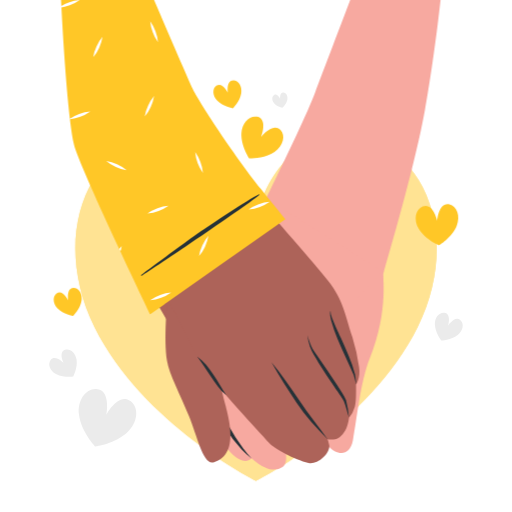
t = 0.00 s
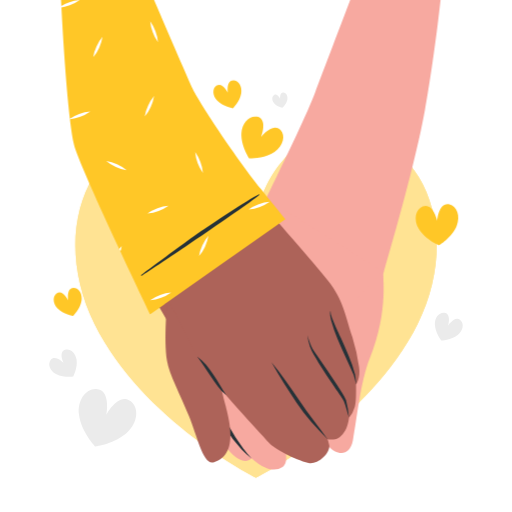
t = 0.45 s
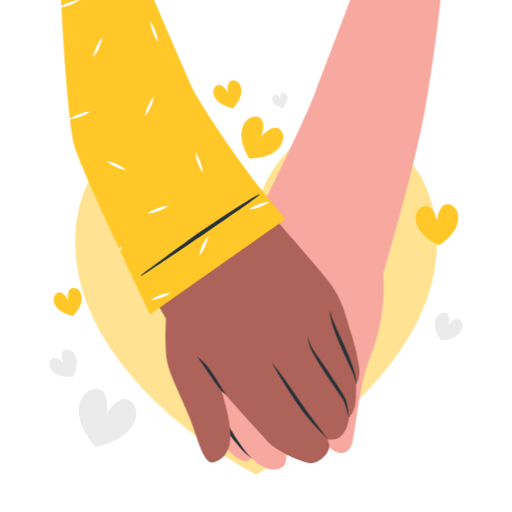
t = 0.98 s
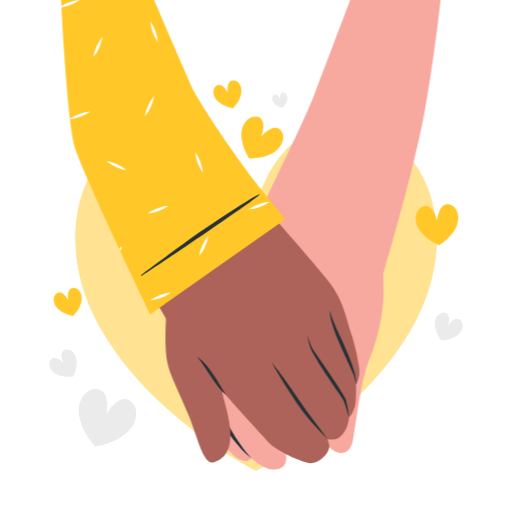
t = 1.50 s
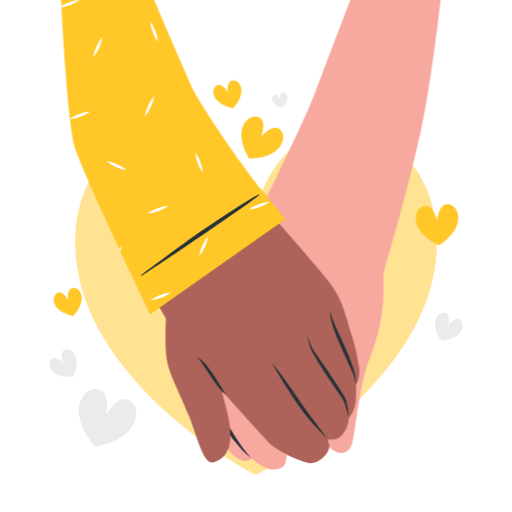
t = 2.10 s
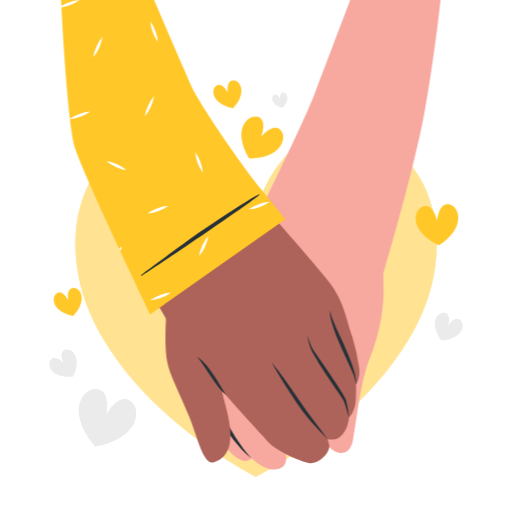
t = 2.40 s

The animated SVG that drew these frames (rendered in a browser with its animation timeline set to each time). Animation: 2 CSS @keyframes rules; one cycle of 3.00 s, repeats indefinitely.

<svg class="animated" id="freepik_stories-holding-hands" xmlns="http://www.w3.org/2000/svg" viewBox="0 0 500 500" version="1.1" xmlns:xlink="http://www.w3.org/1999/xlink" xmlns:svgjs="http://svgjs.com/svgjs"><style>svg#freepik_stories-holding-hands:not(.animated) .animable {opacity: 0;}svg#freepik_stories-holding-hands.animated #freepik--heart-2--inject-113 {animation: 3s Infinite  linear floating;animation-delay: 0s;}svg#freepik_stories-holding-hands.animated #freepik--hearts-1--inject-113 {animation: 1.5s Infinite  linear heartbeat;animation-delay: 0s;}            @keyframes floating {                0% {                    opacity: 1;                    transform: translateY(0px);                }                50% {                    transform: translateY(-10px);                }                100% {                    opacity: 1;                    transform: translateY(0px);                }            }                    @keyframes heartbeat {                0% {                    transform: scale(1);                }                10% {                    transform: scale(1.1);                }                30% {                    transform: scale(1);                }                40% {                    transform: scale(1);                }                50% {                    transform: scale(1.1);                }                60% {                    transform: scale(1);                }                100% {                    transform: scale(1);                }            }        </style><g id="freepik--background-complete--inject-113" class="animable" style="transform-origin: 249.998px 263.229px;"><path d="M447,327.12c-6.41,5.13-16.11,5.42-16.11,5.42s-6-7.62-6.21-15.82c-.16-6.84,4.38-12,9.33-11.32,7.1,1,3.65,12.6,3.65,12.6s6.65-10.1,12-5.31C453.43,316,452.37,322.84,447,327.12Z" style="fill: rgb(235, 235, 235); transform-origin: 438.287px 318.94px;" id="el1yg1i2ed8kb" class="animable"></path><path d="M74.77,351c1.27,8.1-3.29,16.67-3.29,16.67s-9.6,1.45-16.81-2.45c-6-3.25-8.28-9.77-5.21-13.72,4.41-5.66,12.76,3.08,12.76,3.08s-5.47-10.78,1.34-13.06C68.3,340,73.7,344.25,74.77,351Z" style="fill: rgb(235, 235, 235); transform-origin: 61.5454px 354.573px;" id="eltjfhmtkreua" class="animable"></path><path d="M280.61,97.38c-.91,4.35-4.85,7.83-4.85,7.83s-5.15-1.1-8.06-4.45c-2.43-2.8-2.33-6.54,0-8,3.31-2,5.88,4,5.88,4s-.72-6.51,3.17-6.36C279.44,90.54,281.36,93.75,280.61,97.38Z" style="fill: rgb(235, 235, 235); transform-origin: 273.344px 97.8037px;" id="elvc4271b8sor" class="animable"></path><path d="M124.9,421.69c-12,11.78-31.81,14.37-31.81,14.37S79.24,421.72,77.16,405c-1.73-13.94,6.49-25.49,16.76-25.05,14.72.63,10,25,10,25s11.52-22,23.44-13.31C135.7,397.71,134.94,411.86,124.9,421.69Z" style="fill: rgb(235, 235, 235); transform-origin: 105.002px 407.999px;" id="elw1l8me35oz" class="animable"></path></g><g id="freepik--heart-2--inject-113" class="animable" style="transform-origin: 250px 301.346px;"><path d="M407.76,319.55C361.05,413.74,250,469.63,250,469.63S138.86,413.74,92.24,319.55C53.35,241,78,156.08,139.38,137.53c88-26.61,110.58,74.32,110.58,74.32s22.58-100.93,110.66-74.32C422,156.08,446.65,241,407.76,319.55Z" style="fill: rgb(255, 199, 39); transform-origin: 250px 301.346px;" id="elx5yom91idao" class="animable"></path><g id="eln0hmczfneth"><path d="M407.76,319.55C361.05,413.74,250,469.63,250,469.63S138.86,413.74,92.24,319.55C53.35,241,78,156.08,139.38,137.53c88-26.61,110.58,74.32,110.58,74.32s22.58-100.93,110.66-74.32C422,156.08,446.65,241,407.76,319.55Z" style="fill: rgb(255, 255, 255); opacity: 0.5; transform-origin: 250px 301.346px;" class="animable"></path></g></g><g id="freepik--hearts-1--inject-113" class="animable" style="transform-origin: 250.004px 193.519px;"><path d="M268.2,148.3c-10.26,7-24.91,6.27-24.91,6.27s-8.18-12.18-7.51-24.56c.56-10.32,8-17.62,15.39-16,10.59,2.37,4,19.42,4,19.42S266.4,119,273.9,126.87C279.14,132.33,276.75,142.48,268.2,148.3Z" style="fill: rgb(255, 199, 39); transform-origin: 256.201px 134.188px;" id="elxbfus8ysw9" class="animable"></path><path d="M235.63,90.89c-1.24,8.11-8.17,14.9-8.17,14.9s-9.59-1.51-15.29-7.41c-4.76-4.92-4.94-11.82-.82-14.65,5.92-4.07,11.23,6.79,11.23,6.79s-2-11.93,5.22-12C232.81,78.4,236.66,84.12,235.63,90.89Z" style="fill: rgb(255, 199, 39); transform-origin: 222.109px 92.1541px;" id="el794kle847ye" class="animable"></path><path d="M79.65,293.62c-1.24,8.11-8.17,14.9-8.17,14.9s-9.59-1.52-15.29-7.41c-4.76-4.92-4.94-11.82-.82-14.66,5.91-4.06,11.23,6.8,11.23,6.8s-2-11.94,5.22-12.05C76.83,281.12,80.68,286.85,79.65,293.62Z" style="fill: rgb(255, 199, 39); transform-origin: 66.1286px 294.86px;" id="elxptewpzkbn" class="animable"></path><path d="M446,220.61c-4.68,11.49-17.26,19-17.26,19s-13.56-5.61-19.86-16.29c-5.26-8.9-3.09-19.1,4-21.82,10.12-3.89,14.1,13.94,14.1,13.94s1.33-18.23,11.92-15.86C446.23,201.26,449.87,211,446,220.61Z" style="fill: rgb(255, 199, 39); transform-origin: 426.766px 219.489px;" id="elluje5t9h4gi" class="animable"></path></g><g id="freepik--character-hand-2--inject-113" class="animable" style="transform-origin: 314.741px 229.3px;"><path d="M430.23,0c-4.48,40.64-10.68,82.4-15.35,108-9.39,51.45-30.48,124.27-39.66,156a.93.93,0,0,1,0,.13c-2.45,8.51-4,14-4.31,15.37-.83,4.11-7.71,5.51-18,5a158.4,158.4,0,0,1-19.84-2.39,391.54,391.54,0,0,1-56.58-14.91c-17.74-6.11-32.54-12.79-38.35-18.16-2.12-2-3-3.74-2.46-5.27v0c.25-.67.73-1.76,1.42-3.24s1.45-3.13,2.43-5.18c2.84-5.95,7-14.43,11.89-24.43,2.52-5.17,5.24-10.74,8.09-16.56.45-.92.91-1.85,1.36-2.79.27-.53.52-1.06.78-1.6q1.24-2.53,2.5-5.13C280.93,150.4,300.29,110,308,89.48,311.17,81.11,326,42.06,342,0Z" style="fill: rgb(247, 169, 160); transform-origin: 332.877px 142.3px;" id="eldwiatorm95i" class="animable"></path><path d="M263.55,383.38c.33,8.58,15.17,27.48,17.3,27.48s37.27,4.8,38.63,16.38c1.86,15.73-38.24,18-49.89,15.73-15.25-3-42.22-25.26-45.87-38s-4.78-72.24-4.78-72.24l50.9,2.06S263.3,376.76,263.55,383.38Z" style="fill: rgb(247, 169, 160); transform-origin: 269.241px 388.224px;" id="elb9saa4869wh" class="animable"></path><g id="ell1cak3kv738"><path d="M263.55,383.38c.33,8.58,15.17,27.48,17.3,27.48s37.27,4.8,38.63,16.38c1.86,15.73-38.24,18-49.89,15.73-15.25-3-42.22-25.26-45.87-38s-4.78-72.24-4.78-72.24l50.9,2.06S263.3,376.76,263.55,383.38Z" style="opacity: 0.1; transform-origin: 269.241px 388.224px;" class="animable"></path></g><path d="M217.53,287.44s-17.12,73.31-18.23,93.21,17.35,57.09,32.17,66.64,22.32-6.1,18.84-26.88-9.73-43.75-7.37-50.34,21.9-53.64,21.9-53.64Z" style="fill: rgb(247, 169, 160); transform-origin: 232.046px 368.8px;" id="els96015a1bv" class="animable"></path><path d="M263.78,196.38s-10.21,10.87-31,50.67c-22.3,42.75-29.3,116.65-21.15,148.37,4.85,18.88,41.9,75.55,64.28,60.74,13.44-8.89-13.5-54.73-15.95-62.69-3.39-11,6.93-42.17,18.77-49.84,7.85-5.08,17-7.09,25.44-5.31,11.58,2.42,36.08-4.34,48.94-16.88,8.84-8.62,25.65-25.51,20.42-56.25Z" style="fill: rgb(247, 169, 160); transform-origin: 291.431px 327.49px;" id="el9ncbjg6wl6" class="animable"></path><path d="M373.57,265.19s6.67,37.52-12.35,84.51c-9.36,23.12-12.8,60.68-16.58,80.26-4.56,23.6-28.65,10.31-32.06-11.79-4.13-26.85,1-45.43,1.71-56.33,1.16-18.67-10.08-23.52-10.08-23.52Z" style="fill: rgb(247, 169, 160); transform-origin: 339.457px 353.809px;" id="elkk74zqad0zf" class="animable"></path><path d="M208.53,354.57c.89,12.84.95,26,4.33,38.3a180.15,180.15,0,0,0,24.52,44.93c2.6,3.44,5.4,6.72,8.31,10a84.16,84.16,0,0,1-9.76-8.74A125.91,125.91,0,0,1,209.18,394c-3.06-12.89-2.33-26.35-.65-39.38Z" style="fill: rgb(38, 50, 56); transform-origin: 226.384px 401.185px;" id="el8tj4bpx2bwi" class="animable"></path></g><g id="freepik--character-hand-1--inject-113" class="animable" style="transform-origin: 205.294px 226.225px;"><path d="M270.35,267.22A402.35,402.35,0,0,1,227,299.89c-4.89,3.23-9.79,6.31-14.53,9.14l-.5.3c-9.89,5.87-19.12,10.65-26.52,13.47-1.81.69-3.52,1.26-5.09,1.71-6.08,1.71-10.25,1.49-11.53-1.4-.45-1-2.9-5.23-6.74-11.83-1.58-2.72-3.39-5.84-5.39-9.31C135.9,265.91,101.53,192.28,87.5,144.31,79.44,116.73,71,52.44,66.82,0h82.67c18.31,44.94,36.75,90,41.87,97.89,12.6,19.33,35.59,60.55,60.33,94.16q.45.62.9,1.2l.8,1.11q3,4,5.76,7.82l7.14,9.67,6.37,8.64c8.47,11.5,14.47,19.69,16,22C291.15,246.24,283.2,255.83,270.35,267.22Z" style="fill: rgb(173, 99, 89); transform-origin: 177.968px 162.795px;" id="eln8y4ljgl6hs" class="animable"></path><path d="M223.66,373.4c-6.55-5.28-9.36-1.88-6,12.7,3.35,14.76,19.29,57.69-9.29,65.49-9.87,2.69-15.46-24.46-23.76-45-8.41-20.81-19.44-41.24-21.49-54.05-3.47-21.7.24-57.66.24-57.66C173.21,308.66,204,346.58,223.66,373.4Z" style="fill: rgb(173, 99, 89); transform-origin: 193.375px 373.328px;" id="elmnefqo8kb1" class="animable"></path><path d="M266.8,211.47c14,16.53,41.43,47.18,53.74,63,14.88,19.07,16.07,32.19,23.6,54.91a189.11,189.11,0,0,1,6.5,28.9c1.62,11-2.95,17.32-2.95,17.32.07,10.82.05,17.56-1.27,21.91A27.88,27.88,0,0,1,340.87,408c-1.43,10.25-5,15.82-9.25,18.9-5,3.69-11.7,2-11.7,2s1.7,5,1.7,6.73c0,8.53-12.32,18.57-20.39,16.56-13.47-3.34-33.62-13.66-39.09-20.24-8.7-10.47-50.38-53.66-64-74.32-11.11-16.85-30.31-61.5-37.67-70.11Z" style="fill: rgb(173, 99, 89); transform-origin: 255.729px 331.96px;" id="elr96wzo03flj" class="animable"></path><path d="M322.64,303.24c0,4.78,2.53,9.18,4.25,13.54,1.25,2.92,4.56,10.11,5.93,13.1,5.1,11.64,10.94,23.64,14,36a52.71,52.71,0,0,1,.88,9.67,88.21,88.21,0,0,0-2.33-9.29c-4.76-11.8-10.83-23.21-15.61-35.06a143.43,143.43,0,0,1-6.38-18.29c-.66-3.13-1.64-6.51-.73-9.68Z" style="fill: rgb(38, 50, 56); transform-origin: 334.991px 339.39px;" id="elihkbga5nd4a" class="animable"></path><path d="M265.12,353.81c9.86,12,18.79,24.72,27.4,37.66,8.44,12.91,18.38,24.85,27.4,37.42-11.17-10.88-21.61-22.5-30.31-35.5-8.44-12.81-17.13-26.14-24.49-39.58Z" style="fill: rgb(38, 50, 56); transform-origin: 292.52px 391.35px;" id="el3j5f4q314xc" class="animable"></path><path d="M340.87,408c-1.7-5.39-3-11-5.08-16.22-1.51-3.23-7.3-10.86-9.31-14-5.31-7.79-10.64-15.83-15.6-23.88-2.75-4.82-6.37-10-8.18-15.21a52.6,52.6,0,0,1-2.5-11.21A73.17,73.17,0,0,0,304,338.16c1.26,3,4.16,6.81,6,9.47,6.57,9.31,13,18.74,19.21,28.3,3,5,6.52,9.64,8.75,15a98.74,98.74,0,0,1,2.84,17Z" style="fill: rgb(38, 50, 56); transform-origin: 320.535px 367.74px;" id="el3ctobmoskw2" class="animable"></path><path d="M221,386.1c-6.1-5-10.68-12-15.08-18.44s-8.5-13.17-13.37-19.47c6.57,4.61,11.46,11.23,15.87,17.81s8.31,13.52,12.58,20.1Z" style="fill: rgb(38, 50, 56); transform-origin: 206.775px 367.145px;" id="eler1f45cah4e" class="animable"></path><path d="M278.62,214.2,271,219.56l-1.31.93L229,249.06l-6.68,4.7-59.64,41.91-1.16.82-1.43,1L153.74,302l-7,4.93S77.23,162.49,72.22,141.07C67.15,119.38,62.49,56.63,59.6,0h90.84c17,39.61,33.53,77.79,37.68,86.64,5.26,11.21,39.73,64.15,66.91,98.2,11.62,14.55,20.59,25.66,23,28.59Z" style="fill: rgb(255, 199, 39); transform-origin: 169.11px 153.465px;" id="el2bik5wjkv48" class="animable"></path><path d="M153.81,203.29a39,39,0,0,0-9.79,5.17,42.55,42.55,0,0,0,20.57-7.62A38.92,38.92,0,0,0,153.81,203.29ZM77.34,111.36a39.83,39.83,0,0,0-9,4.61c-.26.17-.52.36-.77.55.28,0,.55,0,.82-.08a41.54,41.54,0,0,0,10-2.4,39,39,0,0,0,9.79-5.17A37.59,37.59,0,0,0,77.34,111.36ZM156.42,288a39.7,39.7,0,0,0-9.82,5.17,39.5,39.5,0,0,0,10.81-2.46,38.83,38.83,0,0,0,9.79-5.17A39.46,39.46,0,0,0,156.42,288ZM67.1,2.49a44.41,44.41,0,0,0-7.19,3.39c0,.48.05,1,.07,1.45a45,45,0,0,0,8.11-2.16A39,39,0,0,0,77.88,0,37.74,37.74,0,0,0,67.1,2.49Zm185.53,197a39.18,39.18,0,0,0-9.79,5.13A42.28,42.28,0,0,0,263.41,197,37.74,37.74,0,0,0,252.63,199.5Zm-56.92-41.27a39.18,39.18,0,0,0-5.13-9.79A42.28,42.28,0,0,0,198.2,169,38,38,0,0,0,195.71,158.23ZM151.83,30.55a39.29,39.29,0,0,0-5.16-9.79,38.31,38.31,0,0,0,2.48,10.78,38.89,38.89,0,0,0,5.14,9.79A37.89,37.89,0,0,0,151.83,30.55ZM114.3,160.47a38,38,0,0,0-10.56-3.29,37.51,37.51,0,0,0,9.38,5.87,39.21,39.21,0,0,0,10.59,3.28A38.19,38.19,0,0,0,114.3,160.47ZM94.24,45.38A39,39,0,0,0,91,55.93a38.76,38.76,0,0,0,5.9-9.37A39.64,39.64,0,0,0,100.11,36,38.4,38.4,0,0,0,94.24,45.38ZM197.66,239.52a39.22,39.22,0,0,0-3.29,10.59,42.49,42.49,0,0,0,9.15-20A39.6,39.6,0,0,0,197.66,239.52Zm-81.14,3.61c.37.78.73,1.56,1.09,2.33a30.31,30.31,0,0,0,1.25-5.34A27.65,27.65,0,0,0,116.52,243.13Zm28.07-139.87a38.3,38.3,0,0,0-3.25,10.55,38.53,38.53,0,0,0,5.87-9.37,39.32,39.32,0,0,0,3.28-10.59A39.58,39.58,0,0,0,144.59,103.26Z" style="fill: rgb(255, 255, 255); transform-origin: 161.66px 146.585px;" id="el6kj7tcv0tu6" class="animable"></path><path d="M253,189.76c-10.38,5-48.87,30.76-58.56,37.37s-47.2,34.51-56.56,41.47c-.42.32.22,1,.66.75,10-6.31,106.5-71.17,114.8-79.11C253.47,190.07,253.23,189.63,253,189.76Z" style="fill: rgb(38, 50, 56); transform-origin: 195.56px 229.57px;" id="eljjtt5b2rff" class="animable"></path></g><defs>     <filter id="active" height="200%">         <feMorphology in="SourceAlpha" result="DILATED" operator="dilate" radius="2"></feMorphology>                <feFlood flood-color="#32DFEC" flood-opacity="1" result="PINK"></feFlood>        <feComposite in="PINK" in2="DILATED" operator="in" result="OUTLINE"></feComposite>        <feMerge>            <feMergeNode in="OUTLINE"></feMergeNode>            <feMergeNode in="SourceGraphic"></feMergeNode>        </feMerge>    </filter>    <filter id="hover" height="200%">        <feMorphology in="SourceAlpha" result="DILATED" operator="dilate" radius="2"></feMorphology>                <feFlood flood-color="#ff0000" flood-opacity="0.5" result="PINK"></feFlood>        <feComposite in="PINK" in2="DILATED" operator="in" result="OUTLINE"></feComposite>        <feMerge>            <feMergeNode in="OUTLINE"></feMergeNode>            <feMergeNode in="SourceGraphic"></feMergeNode>        </feMerge>            <feColorMatrix type="matrix" values="0   0   0   0   0                0   1   0   0   0                0   0   0   0   0                0   0   0   1   0 "></feColorMatrix>    </filter></defs></svg>